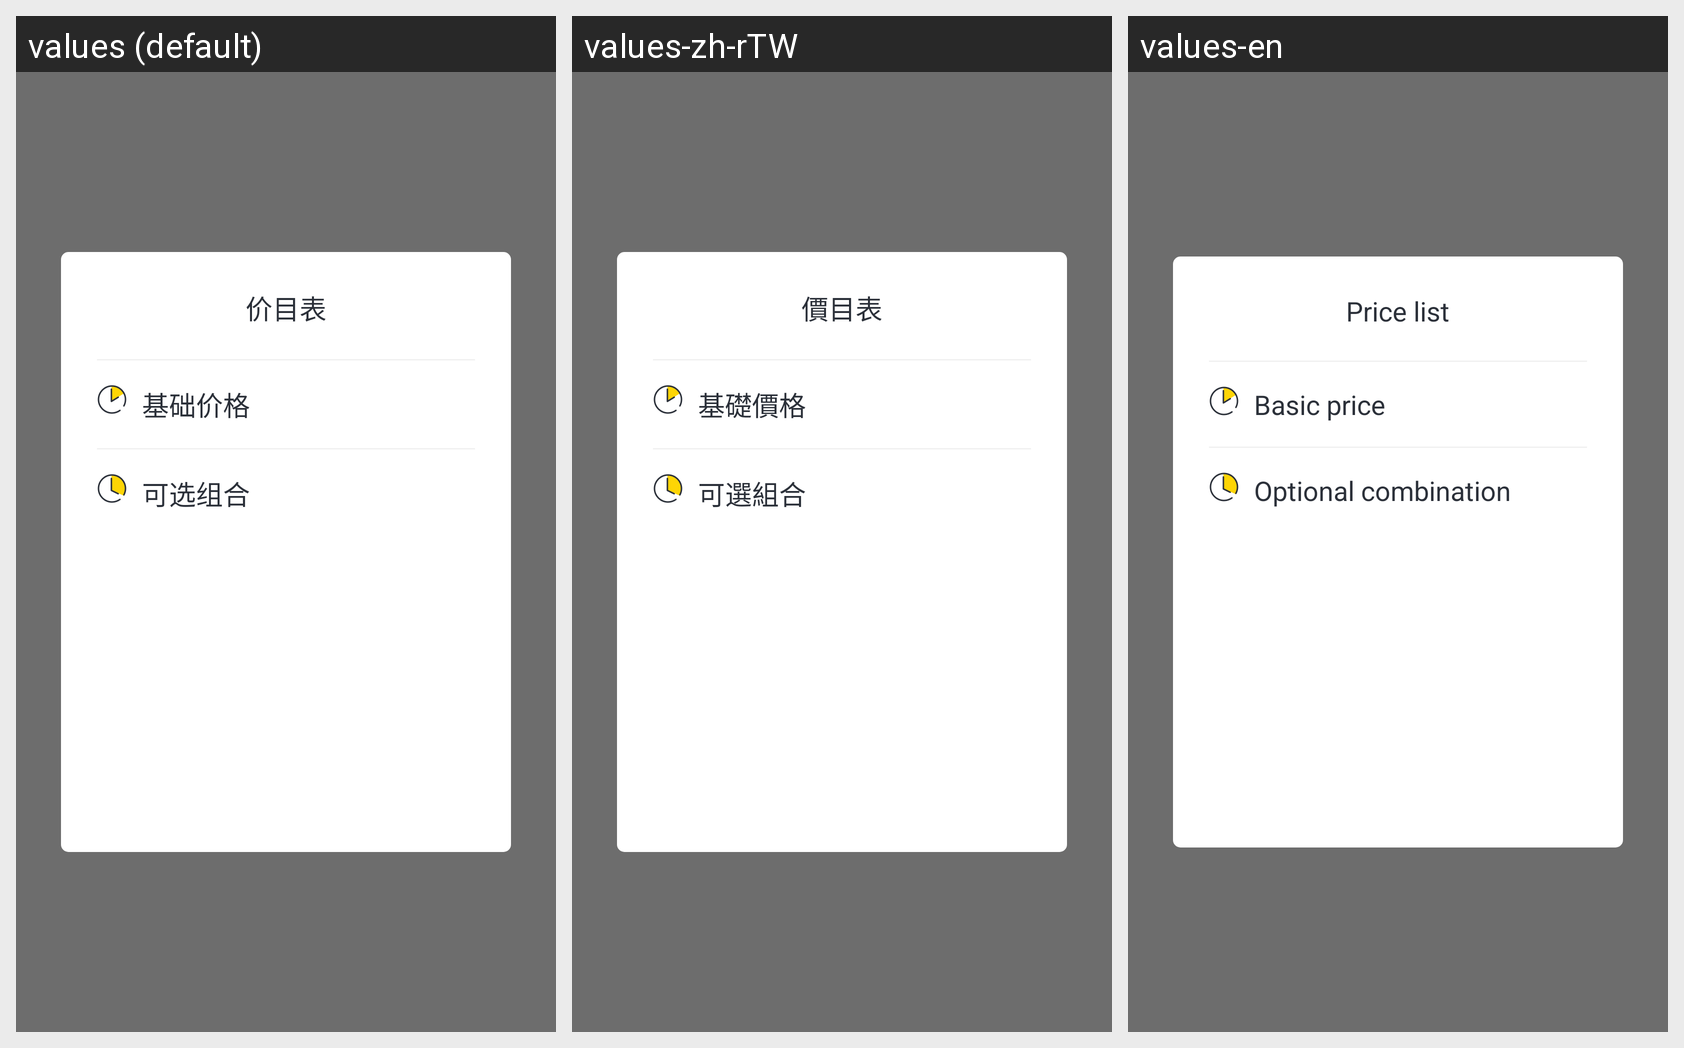

Translations of the strings shown on this Android screen, per locale in the grid:
Android screen res/layout/popup_added_value_price_table.xml rendered under 3 locales, left to right: values (default), values-zh-rTW, values-en. Device: Nexus 5 (rendered at 1080×1920; each locale shown at half size, 540×960, under a caption strip naming it); theme AppTheme.
Strings drawn on this screen, with the default value and each locale's value (text and hints the layout hard-codes, and strings that could not be matched under every locale, appear in the picture but are not listed):

price_table
  values: 价目表
  values-zh-rTW: 價目表
  values-en: Price list

base_price
  values: 基础价格
  values-zh-rTW: 基礎價格
  values-en: Basic price

select_price
  values: 可选组合
  values-zh-rTW: 可選組合
  values-en: Optional combination
